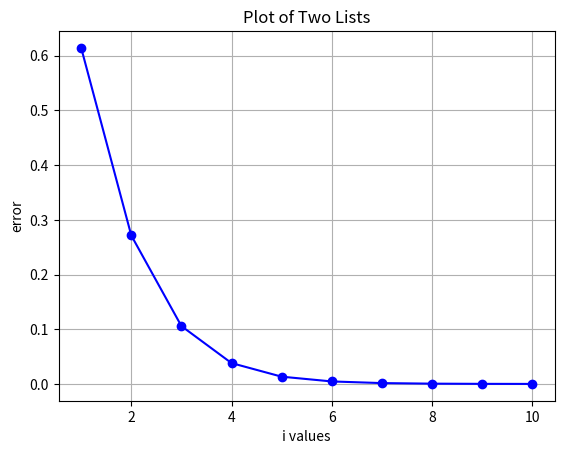

Write the Python code that produced this figure.

import numpy as np
import math
import matplotlib.pyplot as plt

def rayleigh(x, A):
    x = np.asarray(x)
    numerator = np.vdot(x, A @ x)  # vdot does conjugate transpose of x automatically
    denominator = np.vdot(x, x)

    if denominator == 0:
        raise ValueError("Input vector x must be nonzero.")
    
    return numerator / denominator

def iter(x0, A, max_i): # Iterate Ax_i / ||Ax_i||_2 for i times.
    x = x0 # Set initial guess
    errors = []
    correct_result = 2 + math.sqrt(2) # This is the actual result calculated symbolically
    for _ in range(max_i):
        x = (A @ x) / np.linalg.norm(A @ x)
        # Calculate the error thing
        errors.append(correct_result - rayleigh(x, A))
    return rayleigh(x, A), errors

def s():
    A = np.array([[2,1,0],[1,2,1],[0,1,2]])
    # Now we have the test vector here...
    x0 = np.array([1,0,0]).T

    res, errs = iter(x0, A, 10)
    print(errs)
    print(res)
    idxs = [x+1 for x in list(range(0,10))] # Because math is 1 indexed, we need to do this kinda stuff
    # Create the plot
    plt.plot(idxs, errs, marker='o', linestyle='-', color='b')  # blue line with dots
    plt.xlabel('i values')
    plt.ylabel('error')
    plt.title('Plot of Two Lists')
    plt.grid(True)
    plt.show()

    return

if __name__=="__main__":
    s()
    exit()
